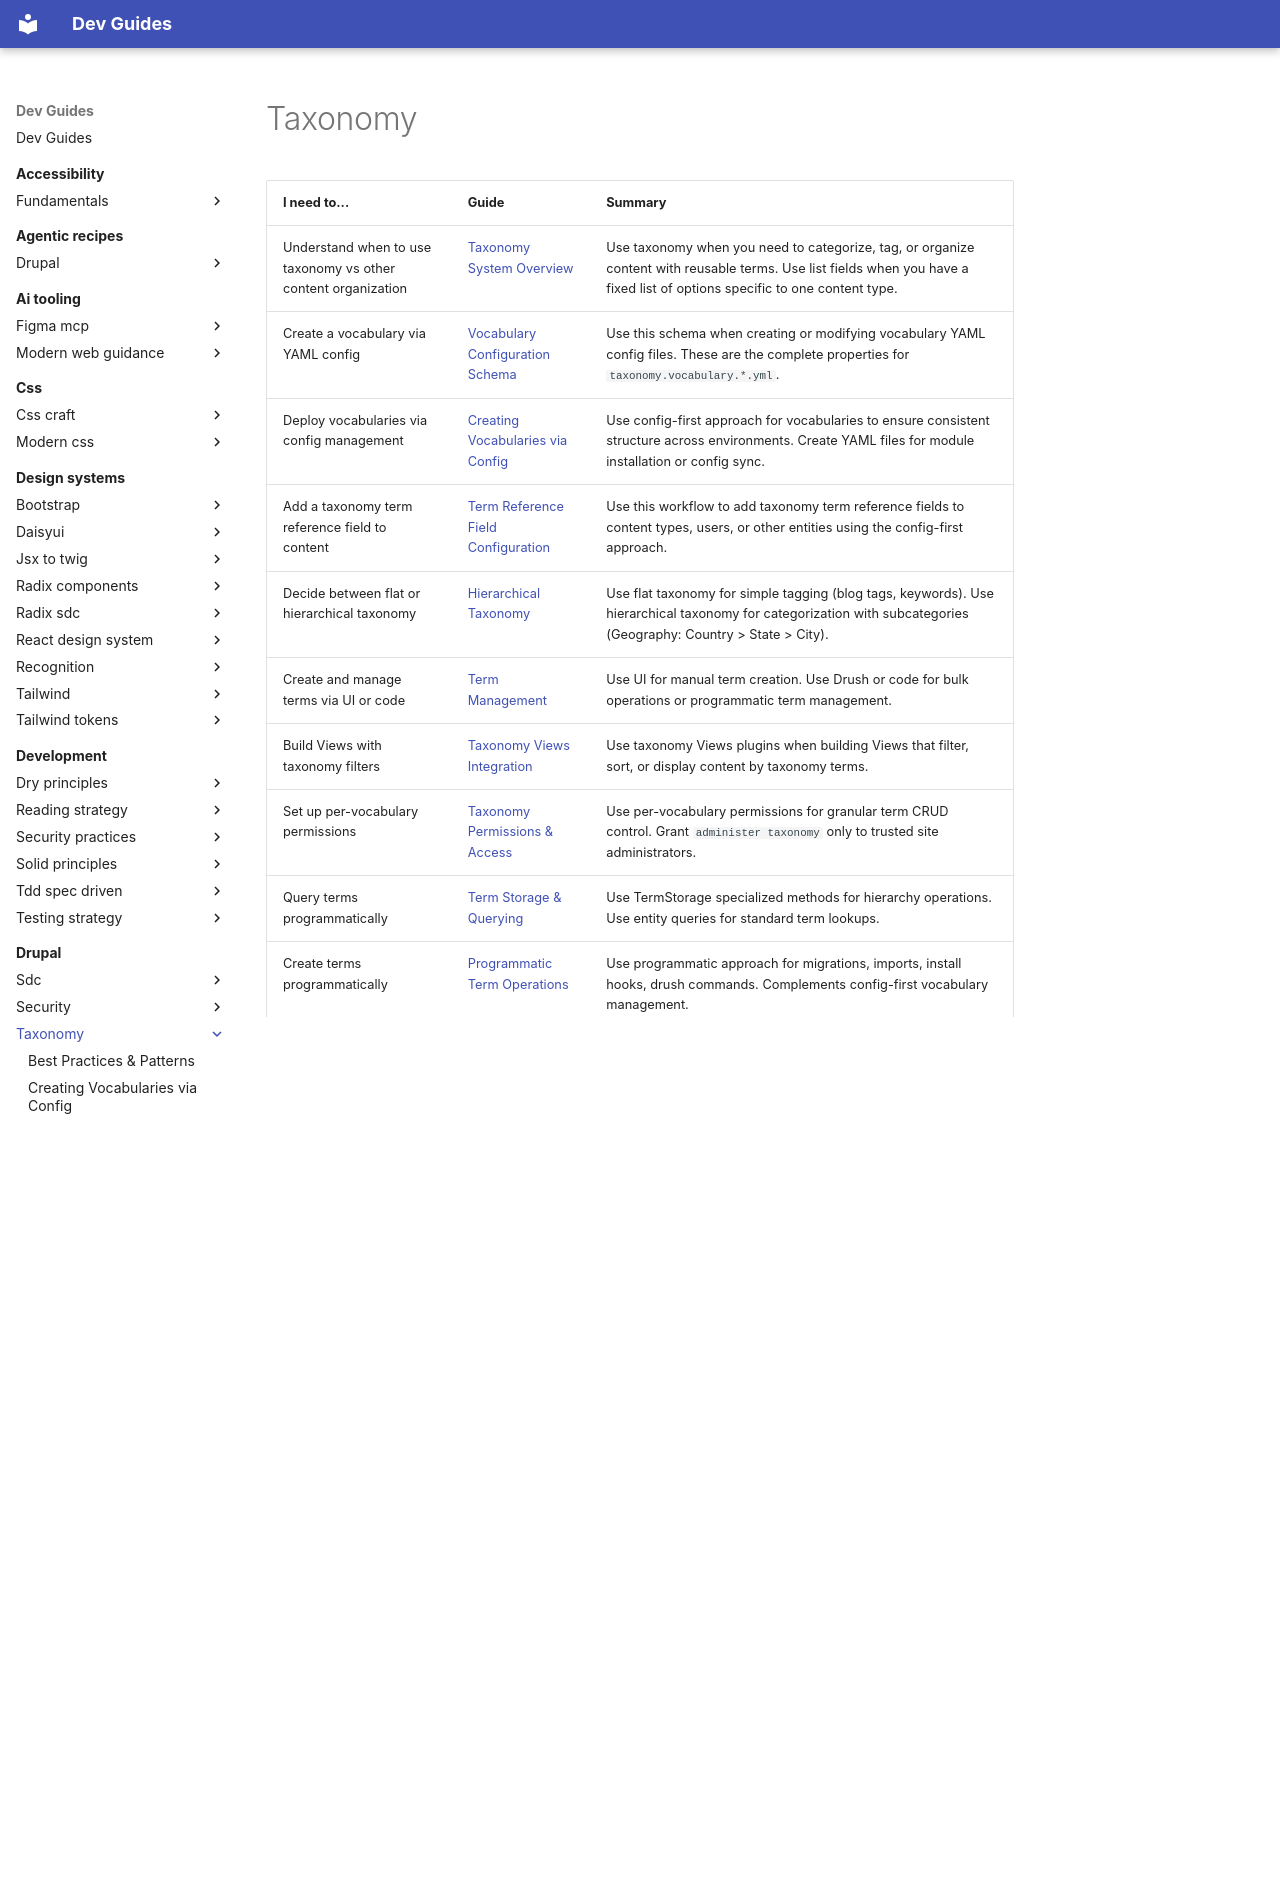

repository: camoa/dev-guides · page: drupal/taxonomy/index.html · generator: mkdocs

---
description: Drupal Taxonomy — vocabulary and term management, config-first development
tracks:
  - project: drupal
    channel: stable
    verified: 2026-02-14
guide-meta:
  concepts:
    - taxonomy vocabulary
    - taxonomy terms
    - term reference fields
    - hierarchical taxonomy
    - taxonomy permissions
    - term storage querying
  not:
    - content entities (see drupal/entities)
    - Views filters (see drupal/views)
  requires:
    - drupal/entities
  complements:
    - drupal/views
    - drupal/config-management
  category: drupal
---

# Taxonomy

| I need to... | Guide | Summary |
|-------------|-------|---------|
| Understand when to use taxonomy vs other content organization | [Taxonomy System Overview](taxonomy-overview.md) | Use taxonomy when you need to categorize, tag, or organize content with reusable terms. Use list fields when you have a fixed list of options specific to one content type. |
| Create a vocabulary via YAML config | [Vocabulary Configuration Schema](vocabulary-config-schema.md) | Use this schema when creating or modifying vocabulary YAML config files. These are the complete properties for `taxonomy.vocabulary.*.yml`. |
| Deploy vocabularies via config management | [Creating Vocabularies via Config](creating-vocabularies-config.md) | Use config-first approach for vocabularies to ensure consistent structure across environments. Create YAML files for module installation or config sync. |
| Add a taxonomy term reference field to content | [Term Reference Field Configuration](term-reference-config.md) | Use this workflow to add taxonomy term reference fields to content types, users, or other entities using the config-first approach. |
| Decide between flat or hierarchical taxonomy | [Hierarchical Taxonomy](hierarchical-taxonomy.md) | Use flat taxonomy for simple tagging (blog tags, keywords). Use hierarchical taxonomy for categorization with subcategories (Geography: Country > State > City). |
| Create and manage terms via UI or code | [Term Management](term-management.md) | Use UI for manual term creation. Use Drush or code for bulk operations or programmatic term management. |
| Build Views with taxonomy filters | [Taxonomy Views Integration](taxonomy-views.md) | Use taxonomy Views plugins when building Views that filter, sort, or display content by taxonomy terms. |
| Set up per-vocabulary permissions | [Taxonomy Permissions & Access](taxonomy-permissions.md) | Use per-vocabulary permissions for granular term CRUD control. Grant `administer taxonomy` only to trusted site administrators. |
| Query terms programmatically | [Term Storage & Querying](term-storage-querying.md) | Use TermStorage specialized methods for hierarchy operations. Use entity queries for standard term lookups. |
| Create terms programmatically | [Programmatic Term Operations](programmatic-terms.md) | Use programmatic approach for migrations, imports, install hooks, drush commands. Complements config-first vocabulary management. |
| Configure entity reference widgets/formatters | [Taxonomy with Entity Reference](entity-reference-taxonomy.md) | Use this guide to configure entity reference field widgets and formatters for taxonomy term fields. Widget choice affects UX and term creation workflow. |
| Export taxonomy config or create recipes | [Config Export & Recipes](taxonomy-config-recipes.md) | Package taxonomy vocabulary config into a recipe for reuse or deployment; ship default terms through the recipe's content folder using core's content:export, not a contrib module, unless the recipe route doesn't fit. |
| Follow taxonomy best practices | [Best Practices & Patterns](best-practices.md) | Use these guidelines when planning taxonomy architecture, naming conventions, and maintenance strategies. |
| Avoid common mistakes | [Anti-Patterns & Common Mistakes](anti-patterns.md) | Use this guide when reviewing taxonomy implementations to identify and fix problematic patterns. |
| Optimize security and performance | [Security & Performance](security-performance.md) | Use this guide when hardening taxonomy implementations against security vulnerabilities and optimizing for large-scale performance. |
| Find key classes and files | [Code Reference Map](code-reference-map.md) | Use this reference to locate key taxonomy classes, methods, and files in the Drupal codebase. |
